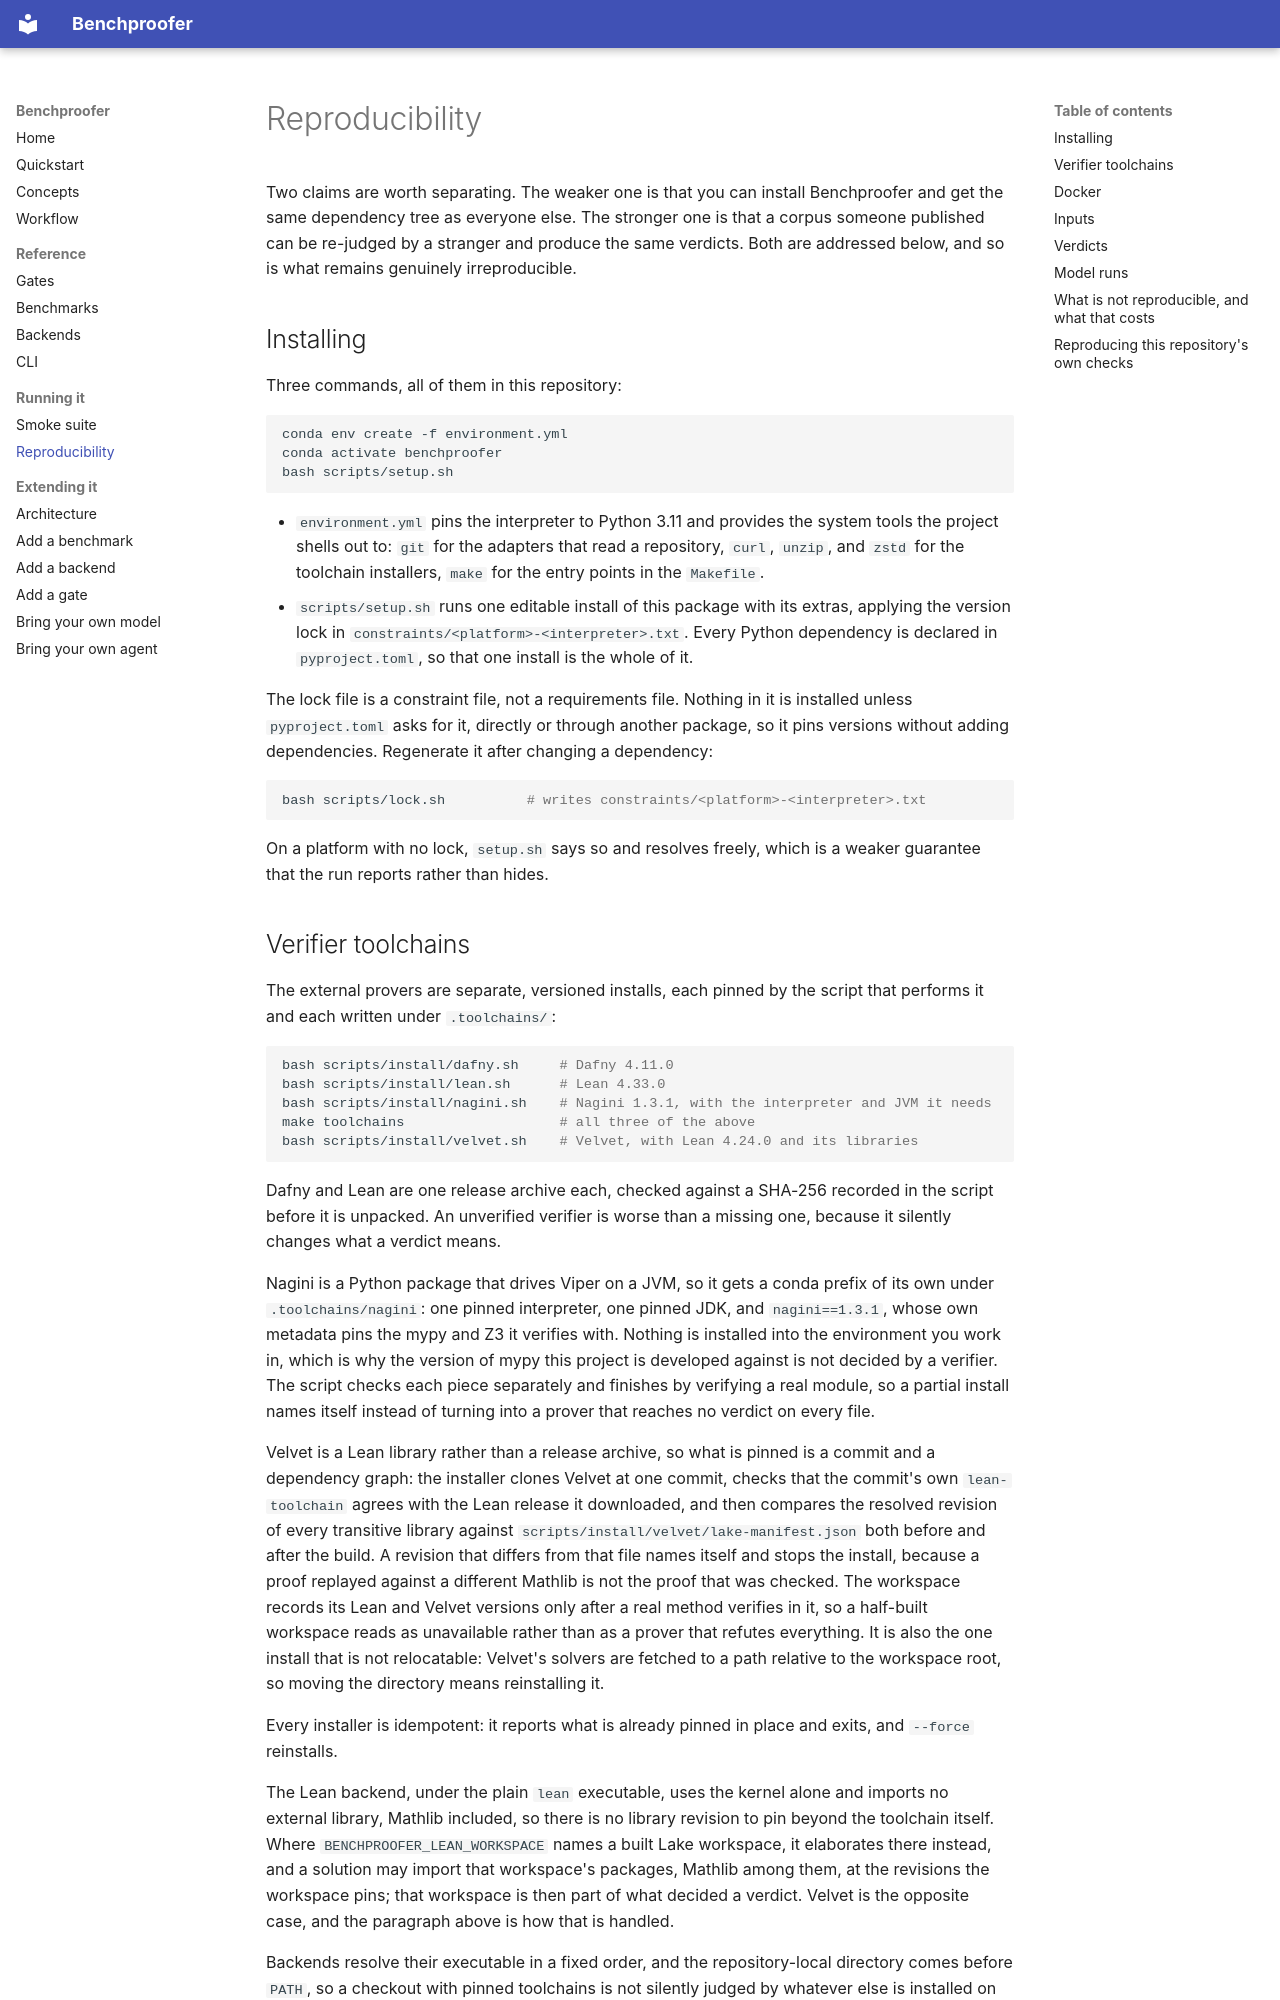

repository: amazon-science/BenchProofer · page: reproducibility/index.html · generator: mkdocs

# Reproducibility

Two claims are worth separating. The weaker one is that you can install Benchproofer and
get the same dependency tree as everyone else. The stronger one is that a corpus someone
published can be re-judged by a stranger and produce the same verdicts. Both are
addressed below, and so is what remains genuinely irreproducible.

## Installing

Three commands, all of them in this repository:

```bash
conda env create -f environment.yml
conda activate benchproofer
bash scripts/setup.sh
```

* `environment.yml` pins the interpreter to Python 3.11 and provides the system tools the
  project shells out to: `git` for the adapters that read a repository, `curl`, `unzip`,
  and `zstd` for the toolchain installers, `make` for the entry points in the `Makefile`.
* `scripts/setup.sh` runs one editable install of this package with its extras, applying
  the version lock in `constraints/<platform>-<interpreter>.txt`. Every Python dependency
  is declared in `pyproject.toml`, so that one install is the whole of it.

The lock file is a constraint file, not a requirements file. Nothing in it is installed
unless `pyproject.toml` asks for it, directly or through another package, so it pins
versions without adding dependencies. Regenerate it after changing a dependency:

```bash
bash scripts/lock.sh          # writes constraints/<platform>-<interpreter>.txt
```

On a platform with no lock, `setup.sh` says so and resolves freely, which is a weaker
guarantee that the run reports rather than hides.
